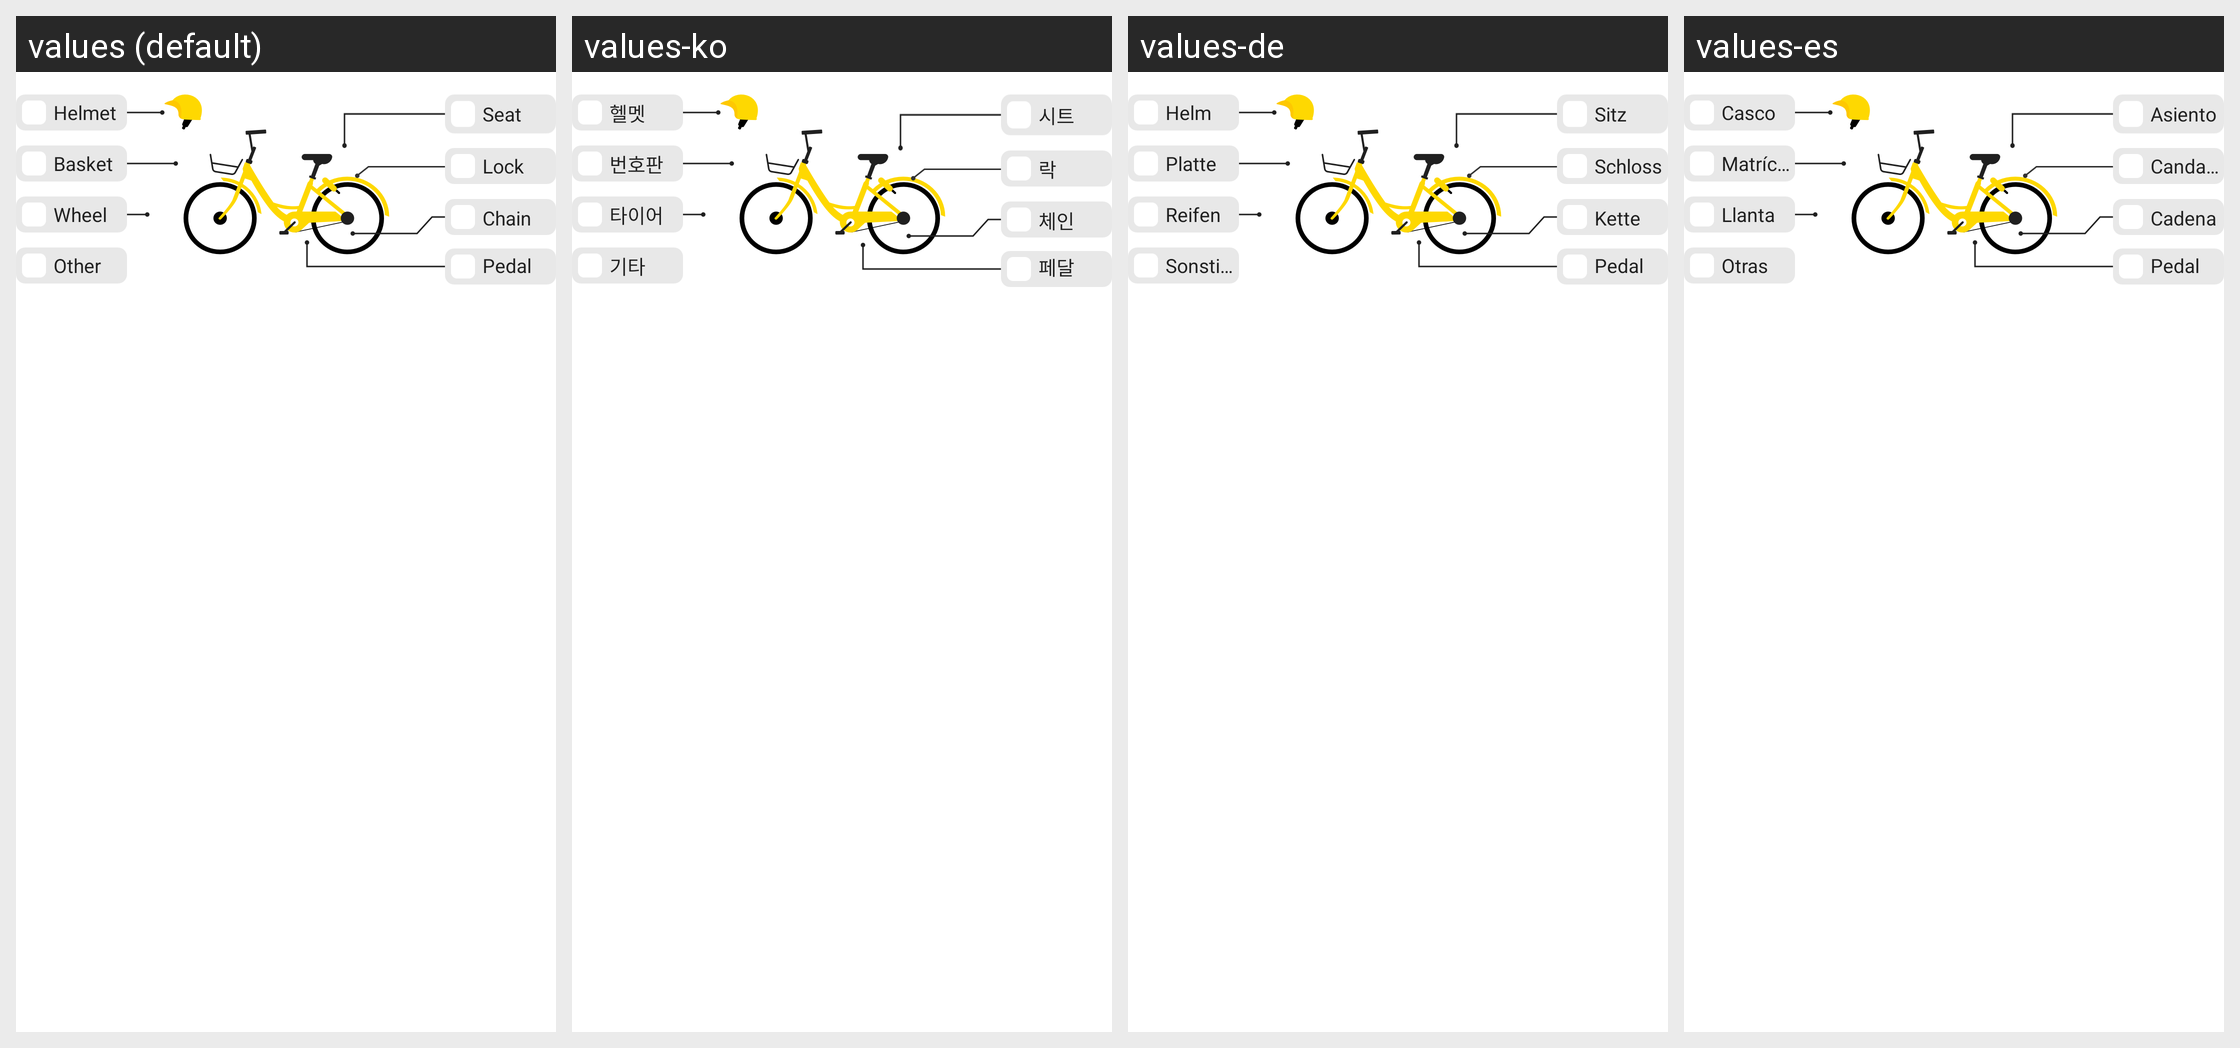

Locale-by-locale string values for the Android screen shown in this grid:
Android screen res/layout/repair_bike_part_layout.xml rendered under 4 locales, left to right: values (default), values-ko, values-de, values-es. Device: Nexus 5 (rendered at 1080×1920; each locale shown at half size, 540×960, under a caption strip naming it); theme AppTheme.Light.
Other locales in the repository, not shown: values-af, values-am, values-ar, values-az, values-be, values-bg, values-bn, values-bs, values-ca, values-cs, values-da, values-el, values-en, values-en-rGB, values-es-rUS, values-et, values-eu, values-fa, values-fi, values-fr, values-fr-rCA, values-ga, values-gl, values-gu, values-hi, values-hr, values-hu, values-hy, values-in, values-is, values-it, values-iw, values-ja, values-ka, values-kk, values-km, values-kn, values-ky, values-lo, values-lt, values-lv, values-mk, values-ml, values-mn, values-mr, values-ms, values-my, values-nb, values-ne, values-nl, values-pa, values-phi, values-pl, values-pt, values-pt-rBR, values-pt-rPT, values-ro, values-ru, values-si, values-sk, values-sl, values-sq, values-sr, values-sv, values-sw, values-ta, values-te, values-th, values-tl, values-tr, values-uk, values-ur, values-uz, values-vi, values-zh-rCN, values-zh-rHK, values-zh-rTW, values-zu.
Strings drawn on this screen, with the default value and each locale's value (text and hints the layout hard-codes, and strings that could not be matched under every locale, appear in the picture but are not listed):

part_helmet
  values: Helmet
  values-ko: 헬멧
  values-de: Helm
  values-es: Casco

part_plate
  values: Basket
  values-ko: 번호판
  values-de: Platte
  values-es: Matrícula

part_tire
  values: Wheel
  values-ko: 타이어
  values-de: Reifen
  values-es: Llanta

part_others
  values: Other
  values-ko: 기타
  values-de: Sonstiges
  values-es: Otras

part_seat
  values: Seat
  values-ko: 시트
  values-de: Sitz
  values-es: Asiento

part_lock
  values: Lock
  values-ko: 락
  values-de: Schloss
  values-es: Candado

part_chain
  values: Chain
  values-ko: 체인
  values-de: Kette
  values-es: Cadena

part_pedal
  values: Pedal
  values-ko: 페달
  values-de: Pedal
  values-es: Pedal
